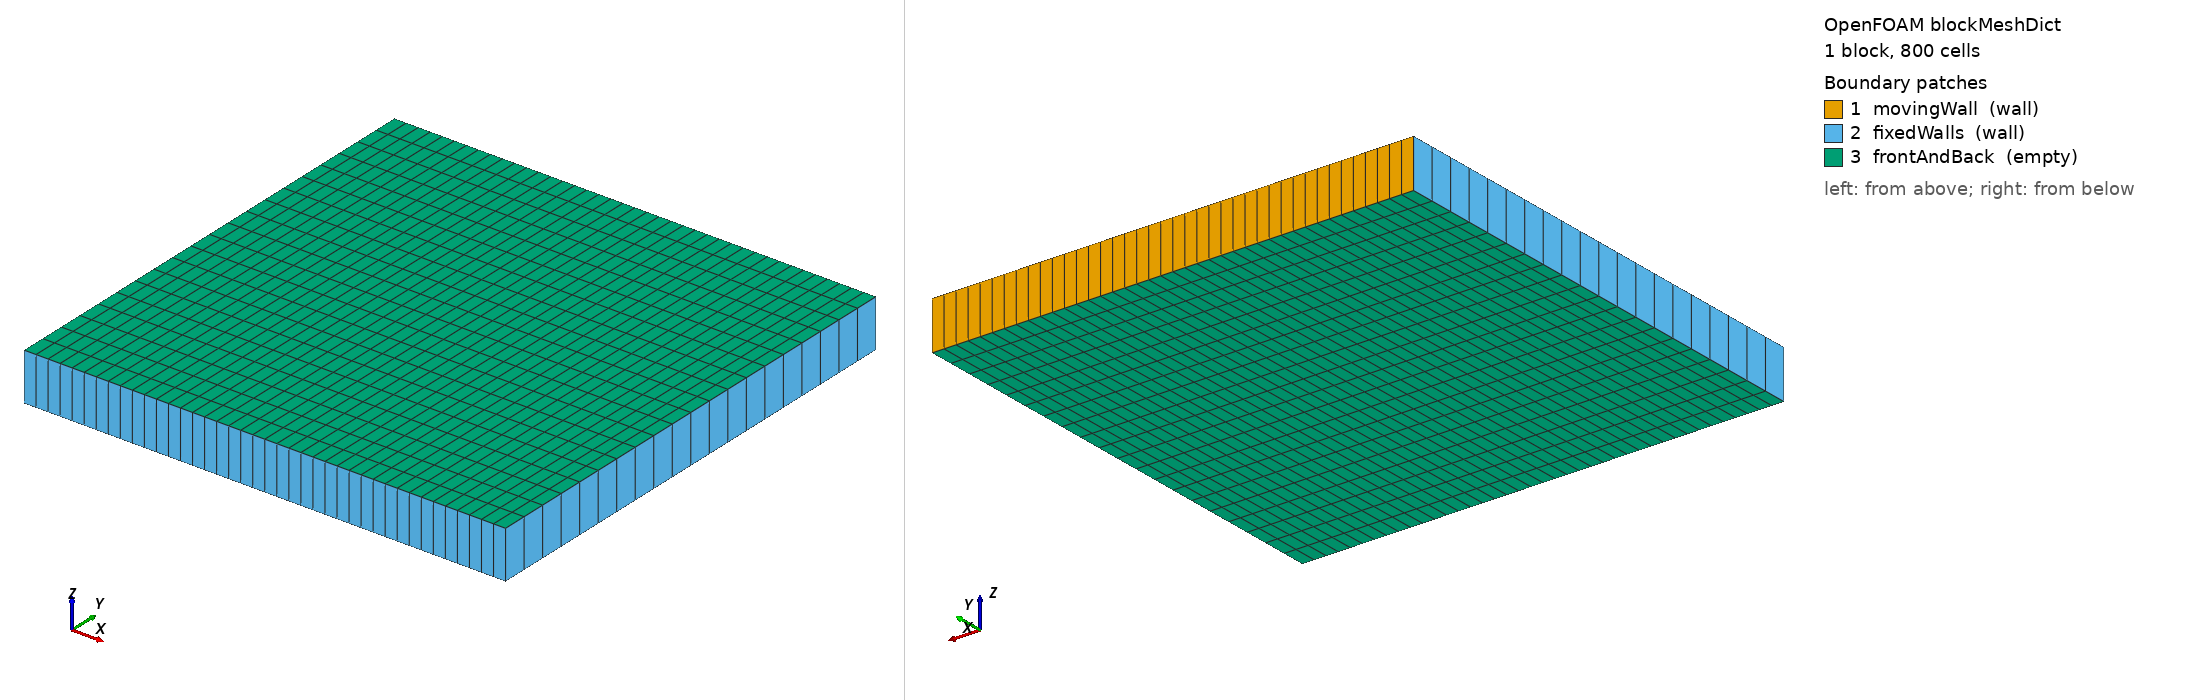

OpenFOAM case: the mesh blockMesh builds from blockMeshDict, 1 block(s), 800 cells. Boundary patches (legend numbers): 1 movingWall (wall), 2 fixedWalls (wall), 3 frontAndBack (empty). Left view from above one corner, right view from below the opposite corner. Boundary conditions: 2 field file(s) under 0/; 3 of 3 drawn patches have an entry in a shipped field file.

=== system/blockMeshDict ===
FoamFile
{
	format ascii;
	class dictionary;	
	object blockMeshDict;
}

convertToMeters 0.1;

vertices
(
	(0 0 0)
	(1 0 0)
	(1 1 0)
	(0 1 0)

	(0 0 0.1)
	(1 0 0.1)
	(1 1 0.1)
	(0 1 0.1)
);

blocks
(
	hex (0 1 2 3 4 5 6 7) (40 20 1) simpleGrading (1 1 1)
);

boundary 
(
	movingWall
	{
		type wall;

		faces
		(
			(3 7 6 2)
		);
	}
	
	fixedWalls
	{
		type wall;

		faces
		(
			(0 4 7 3)
			(2 6 5 1)
			(1 5 4 0)
		);	
	}

	frontAndBack
	{
		type empty;

		faces
		(
			(0 3 2 1)
			(4 5 6 7)
		);
	}
); 


=== 0/U ===
FoamFile
{
	format ascii;
	class volVectorField;
	object U;
}

dimensions [0 1 -1 0 0 0 0];

internalField uniform (0 0 0);

boundaryField
{
	movingWall
	{
		type fixedValue;
		value uniform (1 0 0);
	}

	fixedWalls
	{	
		type noSlip;
	}

	frontAndBack
	{	
		type empty;
	}
}


=== 0/p ===
FoamFile
{
	format ascii;
	class volScalarField;
	object p;
}

dimensions [0 2 -2 0 0 0 0];

internalField uniform 0;

boundaryField
{
	movingWall
	{
		type zeroGradient;
	}
	
	fixedWalls
	{
		type zeroGradient;
	}

	frontAndBack
	{
		type empty;
	}
}
